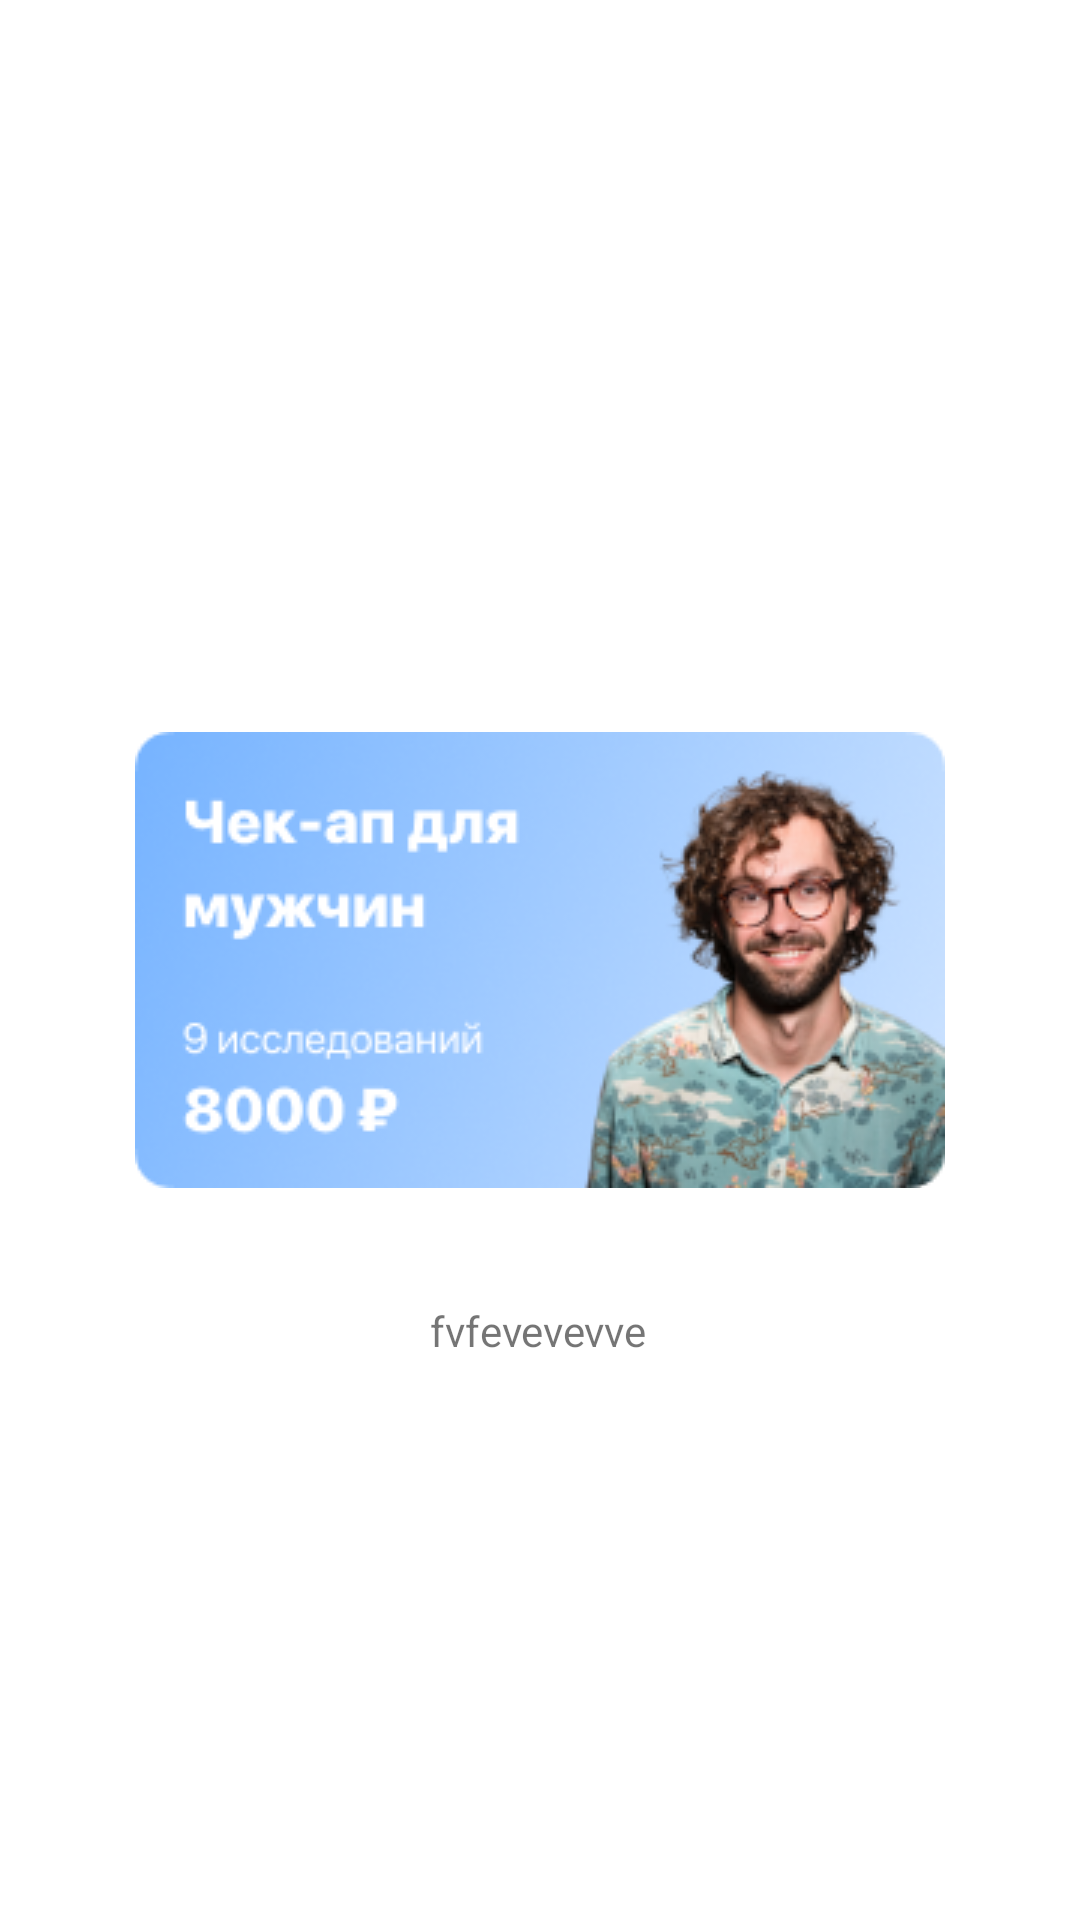

This screen was rendered from an Android layout file. Write that file and the resources it references.
<!-- AndroidManifest.xml: application theme Theme.Medic -->
<!-- res/layout/activity_proverka.xml -->
<?xml version="1.0" encoding="utf-8"?>
<androidx.constraintlayout.widget.ConstraintLayout xmlns:android="http://schemas.android.com/apk/res/android"
    xmlns:app="http://schemas.android.com/apk/res-auto"
    xmlns:tools="http://schemas.android.com/tools"
    android:layout_width="match_parent"
    android:layout_height="match_parent"
    tools:context=".proverka">

    <ImageView
        android:id="@+id/imageView13"
        android:layout_width="wrap_content"
        android:layout_height="wrap_content"
        app:layout_constraintBottom_toBottomOf="parent"
        app:layout_constraintEnd_toEndOf="parent"
        app:layout_constraintStart_toStartOf="parent"
        app:layout_constraintTop_toTopOf="parent"
        app:srcCompat="@drawable/banner" />

    <TextView
        android:id="@+id/textView17"
        android:layout_width="wrap_content"
        android:layout_height="wrap_content"
        android:text="fvfevevevve"
        app:layout_constraintBottom_toBottomOf="parent"
        app:layout_constraintEnd_toEndOf="parent"
        app:layout_constraintHorizontal_bias="0.498"
        app:layout_constraintStart_toStartOf="parent"
        app:layout_constraintTop_toTopOf="parent"
        app:layout_constraintVertical_bias="0.699" />
</androidx.constraintlayout.widget.ConstraintLayout>
<!-- resources referenced by this layout -->
<resources>
  <!-- drawable banner: png bitmap (drawable, 61102 bytes) -->
  <style name="Theme.Medic" parent="Theme.MaterialComponents.DayNight.NoActionBar">
          
          <item name="colorPrimary">@color/purple_500</item>
          <item name="colorPrimaryVariant">@color/purple_700</item>
          <item name="colorOnPrimary">@color/white</item>
          
          <item name="colorSecondary">@color/teal_200</item>
          <item name="colorSecondaryVariant">@color/teal_700</item>
          <item name="colorOnSecondary">@color/black</item>
          
          <item name="android:statusBarColor">?attr/colorPrimaryVariant</item>
          
      </style>
  <!-- not gathered from this repository: default colours our renderer supplied (Android Studio template values) -->
  <color name="purple_500">#FF6200EE</color>
  <color name="purple_700">#FF3700B3</color>
  <color name="teal_200">#FF03DAC5</color>
  <color name="teal_700">#FF018786</color>
  <color name="black">#FF000000</color>
  <color name="white">#FFFFFFFF</color>
</resources>
